Run: headless pygame with SDL's dummy video driver; simulated clock (each Clock.tick advances the game by its frame time, no real sleeping); random seed 0; keys injected as events and as key.get_pressed() state; mouse plan: one left click at the window centre at the start of phase 2, then a move to the lower-right quarter at the start of phase 3.
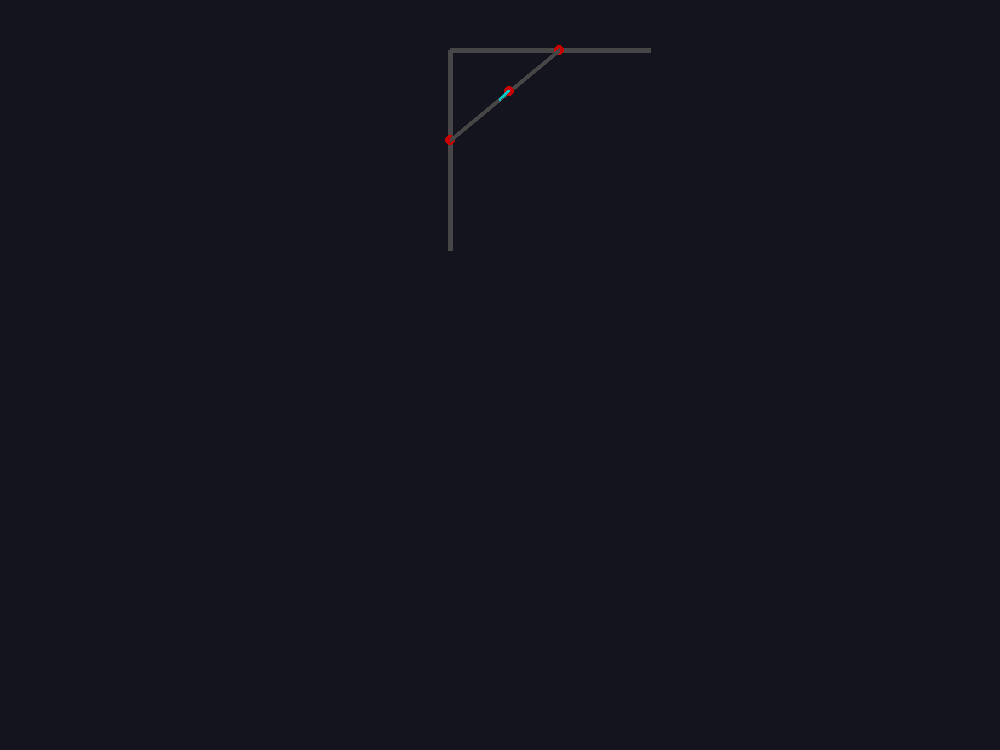
Frame 1 of 4 · flips 1–60 · no input
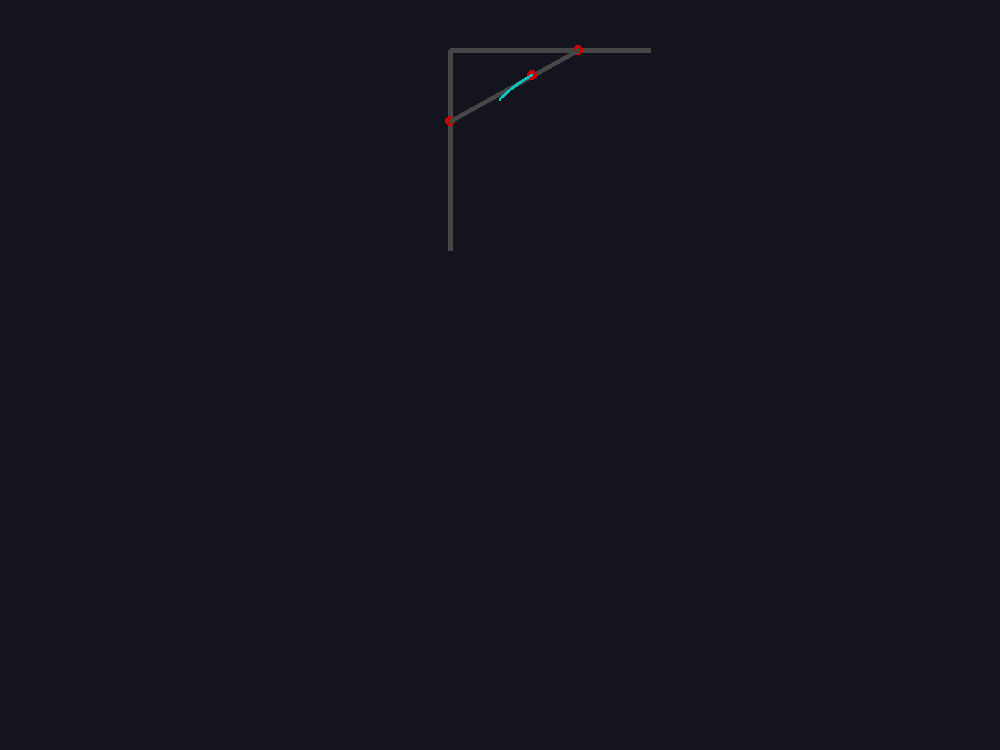
Frame 2 of 4 · flips 61–180 · clicked the window centre · tapped SPACE, RETURN · held RIGHT (→), D
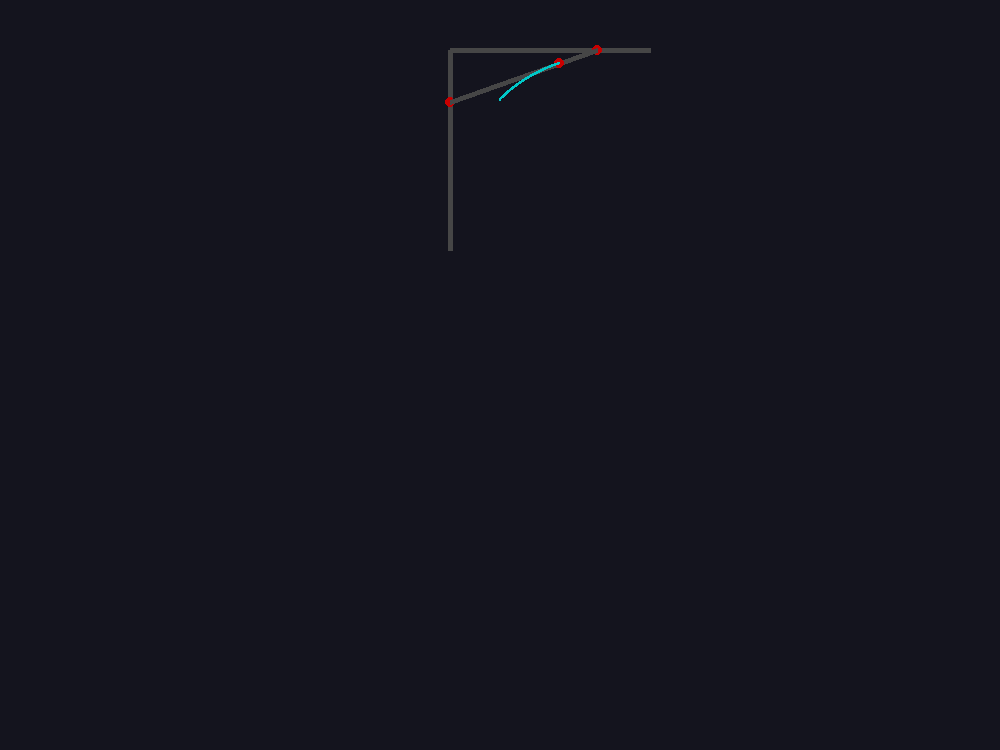
Frame 3 of 4 · flips 181–300 · moved the mouse to the lower-right quarter · held DOWN (↓), S
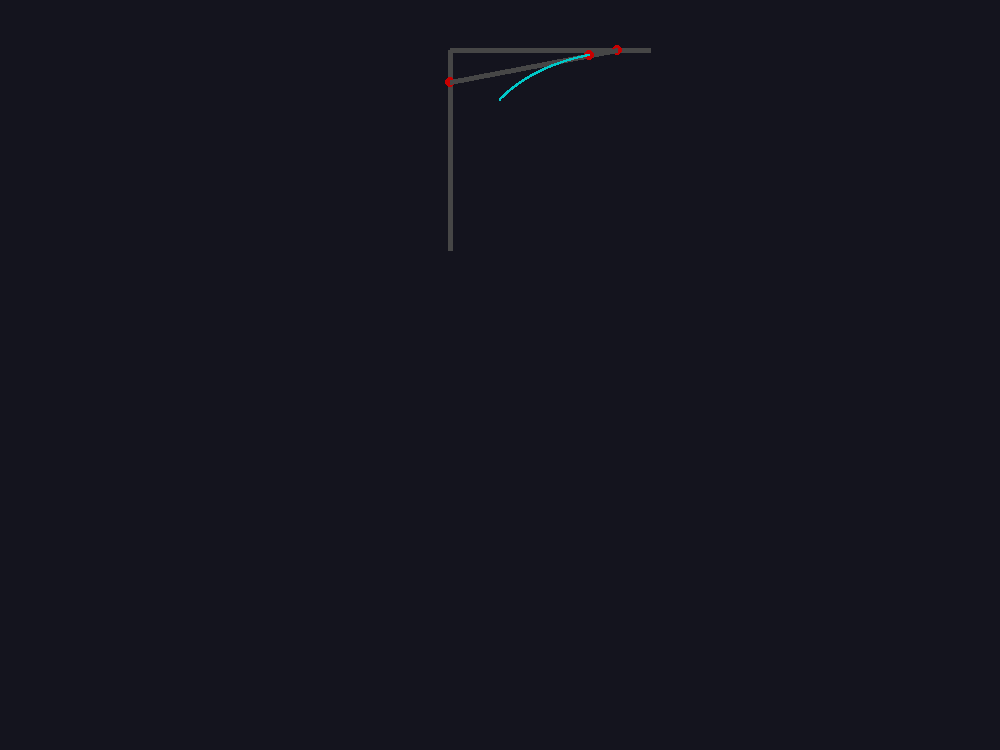
Frame 4 of 4 · flips 301–420 · held LEFT (←), A, UP (↑), W

The pygame program that drew these frames:

import pygame

WIDTH, HEIGHT = 1000, 750

pygame.init()
screen = pygame.display.set_mode([WIDTH, HEIGHT])
running = True

BACKGROUND = (20, 20, 30)
LINE_COLOR = (70, 70, 70)
POINT_COLOR = (200, 0, 0)
MAIN_POINT_COLOR = (50, 150, 50)
BEZIER_CURVE_COLOR = (0, 200, 200)

class Bezier:
    t = 0.5

    """
        Funzione Lerp
    """
    def lerp(self, p0, p1):
        return (1 - self.t) * p0 + self.t * p1

def prerender_curve(lines):
    global constant_points

    new_points = []
    for index in range(0, len(lines)):
        if index + 1 >= len(lines): break

        line = [lines[index], lines[index+1]]

        lerp_x = bezier.lerp(line[0][0], line[1][0])
        lerp_y = bezier.lerp(line[0][1], line[1][1])

        new_points.append([lerp_x, lerp_y])

        yield lerp_x, lerp_y, line

    if len(new_points) > 1:
        for d in prerender_curve(new_points):
            yield d
    else:
        if not new_points[0] in constant_points:
            constant_points.append(new_points[0])

def render_lines(screen, lines):
    global constant_points

    for lerp_x, lerp_y, line in prerender_curve(lines):
        rendered_line = adjust_line_to_render(line)
        rendered_point = adjust_point_to_render([lerp_x, lerp_y])

        pygame.draw.line(screen, LINE_COLOR, *rendered_line, 5)
        pygame.draw.circle(screen, POINT_COLOR, rendered_point, 5)


def adjust_point_to_render(point):
    point = point.copy()
    point[1] *= -1
    point[0] += 450
    point[1] += 250
    return point

def return_point_to_normal(point):
    point = point.copy()
    point[1] -= 250
    point[0] -= 450
    point[1] *= -1
    return point

def adjust_line_to_render(line):
    point1 = line[0].copy()
    point2 = line[1].copy()

    point1 = adjust_point_to_render(point1)
    point2 = adjust_point_to_render(point2)

    return [point1, point2]

bezier = Bezier()

d = 200
lines = [[0, 0], [0, d], [d, d]]
constant_points = []
selected_point = None
mouse_down = False
prerender = False
mouse_position = [WIDTH // 2, HEIGHT // 2]

print('''
----- COMANDI -----
(n) New Point 
(m) Delete point
(p) Switch PreRendering

Use the numpad to select a point
      ''')

while running:
    screen.fill(BACKGROUND)

    for event in pygame.event.get():
        if event.type == pygame.QUIT:
            running = False
        elif event.type == pygame.MOUSEBUTTONDOWN:
            if event.button == pygame.BUTTON_LEFT:
                mouse_down = True
        elif event.type == pygame.MOUSEBUTTONUP:
            if event.button == pygame.BUTTON_LEFT:
                mouse_down = False


        elif event.type == pygame.MOUSEMOTION:
            mouse_position = list(event.pos)
            if mouse_down and not selected_point is None:
                lines[selected_point] = return_point_to_normal(list(event.pos))
                constant_points = []

        elif event.type == pygame.KEYUP:
            if event.key in (pygame.K_1, pygame.K_2, pygame.K_3, pygame.K_4, pygame.K_5, pygame.K_6, pygame.K_7, pygame.K_8, pygame.K_9):
                selected_point = int(event.unicode) - 1
            elif event.key == pygame.K_n:
                lines.append([50, 50])
                constant_points = []
            elif event.key == pygame.K_m:
                if selected_point:
                    lines.pop(selected_point)
                else:
                    lines.pop(-1)
                constant_points = []
                selected_point = None
            elif event.key == pygame.K_p:
                prerender = not(prerender)
                constant_points = []

    if not prerender:
        render_lines(screen, lines)
    else:
        for t in range(0, 1001):
            bezier.t = t / 1000
            for _ in prerender_curve(lines): pass # Pre-render della linea di Bezier
                                                  # Ignorando le linee per la costruzione
                                                  # Di questa.

            for index in range(0, len(lines)):
                if index + 1 >= len(lines): break
                line = adjust_line_to_render([lines[index], lines[index+1]])
                pygame.draw.line(screen, LINE_COLOR, *line, 5)

    for point in constant_points:
        pygame.draw.circle(screen, BEZIER_CURVE_COLOR, adjust_point_to_render(point), 1)
    
    if not selected_point is None:
        pygame.draw.circle(screen, POINT_COLOR, adjust_point_to_render(lines[selected_point]), 7)
    

    bezier.t += 0.0008
    if bezier.t > 1:
        bezier.t = 0

    pygame.display.flip()
